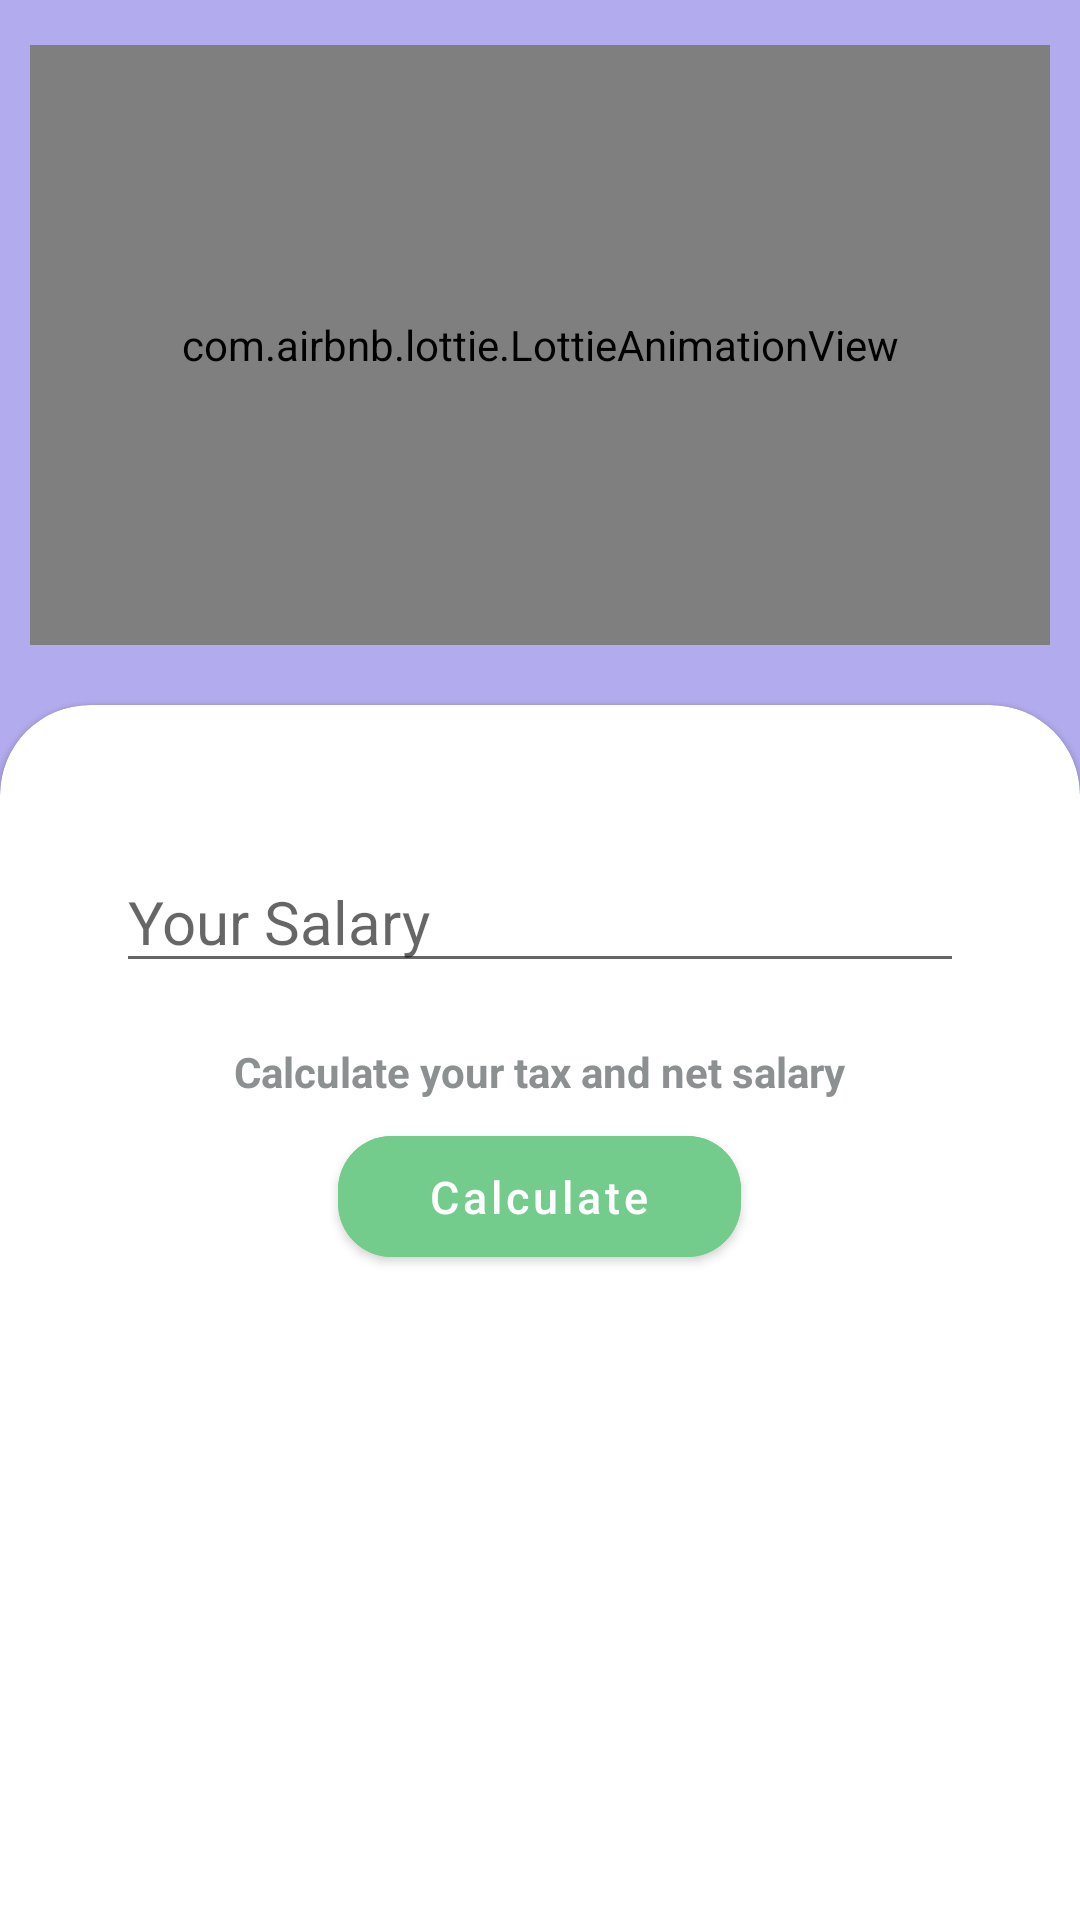

Here is an Android app screen rendered from its layout file. Give the layout XML and the strings, colors and styles it references.
<!-- AndroidManifest.xml: application theme Theme.FinBuddy -->
<!-- res/layout/fragment_tax_calculator.xml -->
<?xml version="1.0" encoding="utf-8"?>
<androidx.constraintlayout.widget.ConstraintLayout xmlns:android="http://schemas.android.com/apk/res/android"
    xmlns:app="http://schemas.android.com/apk/res-auto"
    xmlns:tools="http://schemas.android.com/tools"
    android:layout_width="match_parent"
    android:layout_height="match_parent"
    android:background="#B2ABED"
    tools:context=".Fragments.TaxCalculatorFragment">

    <com.airbnb.lottie.LottieAnimationView
        android:id="@+id/animation_calculator"
        android:layout_width="match_parent"
        android:layout_height="200dp"
        android:layout_marginHorizontal="10dp"
        android:layout_marginTop="15dp"
        app:layout_constraintTop_toTopOf="parent"
        app:lottie_autoPlay="true"
        app:lottie_loop="false"
        app:lottie_rawRes="@raw/tax_calculator" />

    <com.google.android.material.card.MaterialCardView
        style="@style/MyCardView"
        android:layout_width="match_parent"
        android:layout_height="0dp"
        android:layout_marginTop="20dp"
        app:layout_constraintBottom_toBottomOf="parent"
        app:layout_constraintTop_toBottomOf="@+id/animation_calculator">

        <LinearLayout
            android:layout_width="match_parent"
            android:layout_height="wrap_content"
            android:layout_marginHorizontal="20dp"
            android:layout_marginTop="10dp"
            android:orientation="vertical">

            <Spinner
                android:id="@+id/taxType"
                style="@style/spinner_style"
                android:layout_width="match_parent"
                android:layout_height="wrap_content"
                android:layout_margin="10dp" />

            <EditText
                android:id="@+id/amount"
                android:layout_width="match_parent"
                android:layout_height="wrap_content"
                android:layout_margin="10dp"
                android:hint="Your Salary"
                android:textSize="20dp"
                android:inputType="number"/>

            <TextView
                android:layout_width="wrap_content"
                android:layout_height="wrap_content"
                android:text="Calculate your tax and net salary"
                android:textStyle="bold"
                android:layout_marginTop="10dp"
                android:layout_gravity="center_horizontal"
                android:textColor="#8C9091"/>

            <com.google.android.material.button.MaterialButton
                android:id="@+id/calculate_tax"
                android:layout_width="wrap_content"
                android:layout_height="wrap_content"
                android:backgroundTint="#73CC8C"
                android:text="Calculate"
                android:textAllCaps="false"
                android:layout_marginTop="6dp"
                android:paddingVertical="10dp"
                android:paddingHorizontal="30dp"
                android:layout_gravity="center_horizontal"
                android:textSize="15sp"
                app:cornerRadius="18dp" />

            <TextView
                android:id="@+id/tax_amount"
                android:layout_width="wrap_content"
                android:layout_height="wrap_content"
                android:layout_marginTop="10dp"
                android:layout_gravity="center_horizontal"
                tools:text="Tax = ₹25000"
                android:textSize="20dp" />

            <TextView
                android:id="@+id/net_salary"
                android:layout_width="wrap_content"
                android:layout_height="wrap_content"
                android:layout_marginTop="10dp"
                android:layout_gravity="center_horizontal"
                tools:text="Net Salary = ₹505000"
                android:textSize="20dp" />

        </LinearLayout>

    </com.google.android.material.card.MaterialCardView>

</androidx.constraintlayout.widget.ConstraintLayout>
<!-- resources referenced by this layout -->
<resources>
  <style name="MyCardView" parent="@style/Widget.MaterialComponents.CardView">
          <item name="shapeAppearanceOverlay">@style/ShapeAppearanceOverlay.MaterialCardView.Cut</item>
      </style>
  <style name="spinner_style" parent="@style/Widget.AppCompat.Spinner">
          <item name="android:background">@drawable/bg_spinner_c7</item>
          <item name="overlapAnchor">true</item>
          <item name="android:popupBackground">#DFFFFFFF</item>
      </style>
  <style name="Theme.FinBuddy" parent="Theme.MaterialComponents.DayNight.DarkActionBar">
          
          <item name="colorPrimary">@color/purple_500</item>
          <item name="colorPrimaryVariant">@color/purple_700</item>
          <item name="colorOnPrimary">@color/white</item>
          
          <item name="colorSecondary">@color/teal_200</item>
          <item name="colorSecondaryVariant">@color/teal_700</item>
          <item name="colorOnSecondary">@color/black</item>
          
          <item name="android:statusBarColor" tools:targetApi="l">?attr/colorPrimaryVariant</item>
          
      </style>
  <style name="ShapeAppearanceOverlay.MaterialCardView.Cut" parent="">
          <item name="cornerFamily">rounded</item>
          <item name="cornerSizeTopRight">30dp</item>
          <item name="cornerSizeTopLeft">30dp</item>
          <item name="cornerSizeBottomRight">0dp</item>
          <item name="cornerSizeBottomLeft">0dp</item>
      </style>
  <color name="purple_500">#FF6200EE</color>
  <color name="purple_700">#FF3700B3</color>
  <color name="white">#FFFFFFFF</color>
  <color name="teal_200">#FF03DAC5</color>
  <color name="teal_700">#FF018786</color>
  <color name="black">#FF000000</color>
</resources>
